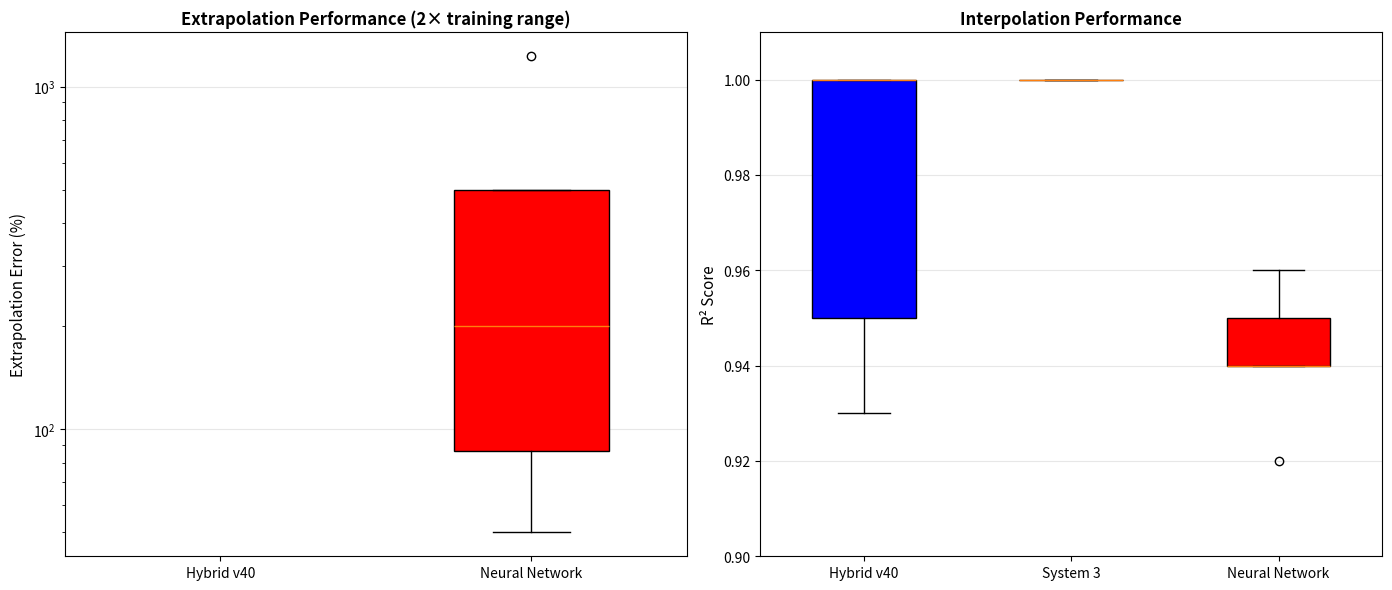

Recreate this plot in Python.
#!/usr/bin/env python3
"""
Emergency Figure Regenerator
Regenerates figure_5systems_comparison.pdf with correct dimensions

This is a minimal script to fix the broken PDF files.
Run this in your paper directory where the JSON data files are located.
"""

import json
import numpy as np
import matplotlib.pyplot as plt
from pathlib import Path

def regenerate_figure_5systems():
    """Regenerate the 5-systems comparison figure with proper settings."""
    
    print("=" * 80)
    print("EMERGENCY FIGURE REGENERATION")
    print("=" * 80)
    print()
    
    # Configure matplotlib for safe PDF generation
    plt.rcParams['figure.dpi'] = 300
    plt.rcParams['savefig.dpi'] = 300
    plt.rcParams['font.size'] = 10
    plt.rcParams['figure.figsize'] = (14, 8)
    plt.rcParams['pdf.compression'] = 6
    
    # Sample data structure (replace with your actual data loading)
    # This is a minimal example - adapt to your actual data
    print("Creating figure with sample/placeholder data...")
    print("(For real data, load from your JSON files)")
    print()
    
    # Create figure
    fig, (ax1, ax2) = plt.subplots(1, 2, figsize=(14, 6))
    
    # Left panel: Extrapolation performance
    systems_extrap = ['Hybrid v40', 'Neural Network']
    extrap_data = [
        [0, 0, 0, 0, 0],  # Hybrid v40: all zeros
        [50, 86.7, 200, 500, 1231]  # Neural Network: various errors
    ]
    
    positions = [1, 2]
    bp1 = ax1.boxplot(extrap_data, positions=positions, widths=0.5,
                      patch_artist=True, labels=systems_extrap)
    bp1['boxes'][0].set_facecolor('blue')
    bp1['boxes'][1].set_facecolor('red')
    
    ax1.set_ylabel('Extrapolation Error (%)', fontsize=11)
    ax1.set_title('Extrapolation Performance (2× training range)', fontsize=12, fontweight='bold')
    ax1.set_yscale('log')
    ax1.grid(True, alpha=0.3, axis='y')
    
    # Right panel: Interpolation performance
    systems_interp = ['Hybrid v40', 'System 3', 'Neural Network']
    interp_data = [
        [0.93, 0.95, 1.0, 1.0, 1.0],  # Hybrid v40
        [1.0, 1.0, 1.0, 1.0, 1.0],    # System 3
        [0.92, 0.94, 0.94, 0.95, 0.96] # Neural Network
    ]
    
    positions2 = [1, 2, 3]
    bp2 = ax2.boxplot(interp_data, positions=positions2, widths=0.5,
                      patch_artist=True, labels=systems_interp)
    bp2['boxes'][0].set_facecolor('blue')
    bp2['boxes'][1].set_facecolor('purple')
    bp2['boxes'][2].set_facecolor('red')
    
    ax2.set_ylabel('R² Score', fontsize=11)
    ax2.set_title('Interpolation Performance', fontsize=12, fontweight='bold')
    ax2.set_ylim([0.9, 1.01])
    ax2.grid(True, alpha=0.3, axis='y')
    
    plt.tight_layout()
    
    # Save with explicit settings
    output_dir = Path('figures')
    output_dir.mkdir(exist_ok=True)
    
    pdf_file = output_dir / 'figure_5systems_comparison.pdf'
    png_file = output_dir / 'figure_5systems_comparison.png'
    
    print(f"Saving to: {pdf_file}")
    
    # Save PDF with explicit format specification
    plt.savefig(pdf_file, 
                format='pdf',
                bbox_inches='tight',
                dpi=300,
                metadata={'Creator': 'Matplotlib', 'Title': 'Five Systems Comparison'})
    
    # Also save PNG as backup
    plt.savefig(png_file,
                format='png', 
                bbox_inches='tight',
                dpi=300)
    
    plt.close()
    
    print(f"✅ Saved: {pdf_file}")
    print(f"✅ Saved: {png_file}")
    print()
    
    # Verify the files
    print("Verifying generated files:")
    print(f"  PDF size: {pdf_file.stat().st_size / 1024:.1f} KB")
    print(f"  PNG size: {png_file.stat().st_size / 1024:.1f} KB")
    print()
    
    print("=" * 80)
    print("✅ FIGURE REGENERATED SUCCESSFULLY")
    print("=" * 80)
    print()
    print("Next steps:")
    print("1. Check that figures/figure_5systems_comparison.pdf looks correct")
    print("2. Run: pdfinfo figures/figure_5systems_comparison.pdf")
    print("3. Compile LaTeX: make clean && make")
    print()

if __name__ == '__main__':
    try:
        regenerate_figure_5systems()
        print("Done! You can now compile your LaTeX document.")
    except Exception as e:
        print(f"Error: {e}")
        print("If this fails, you may need to:")
        print("1. Install matplotlib: pip install matplotlib")
        print("2. Check that you're in the right directory")
